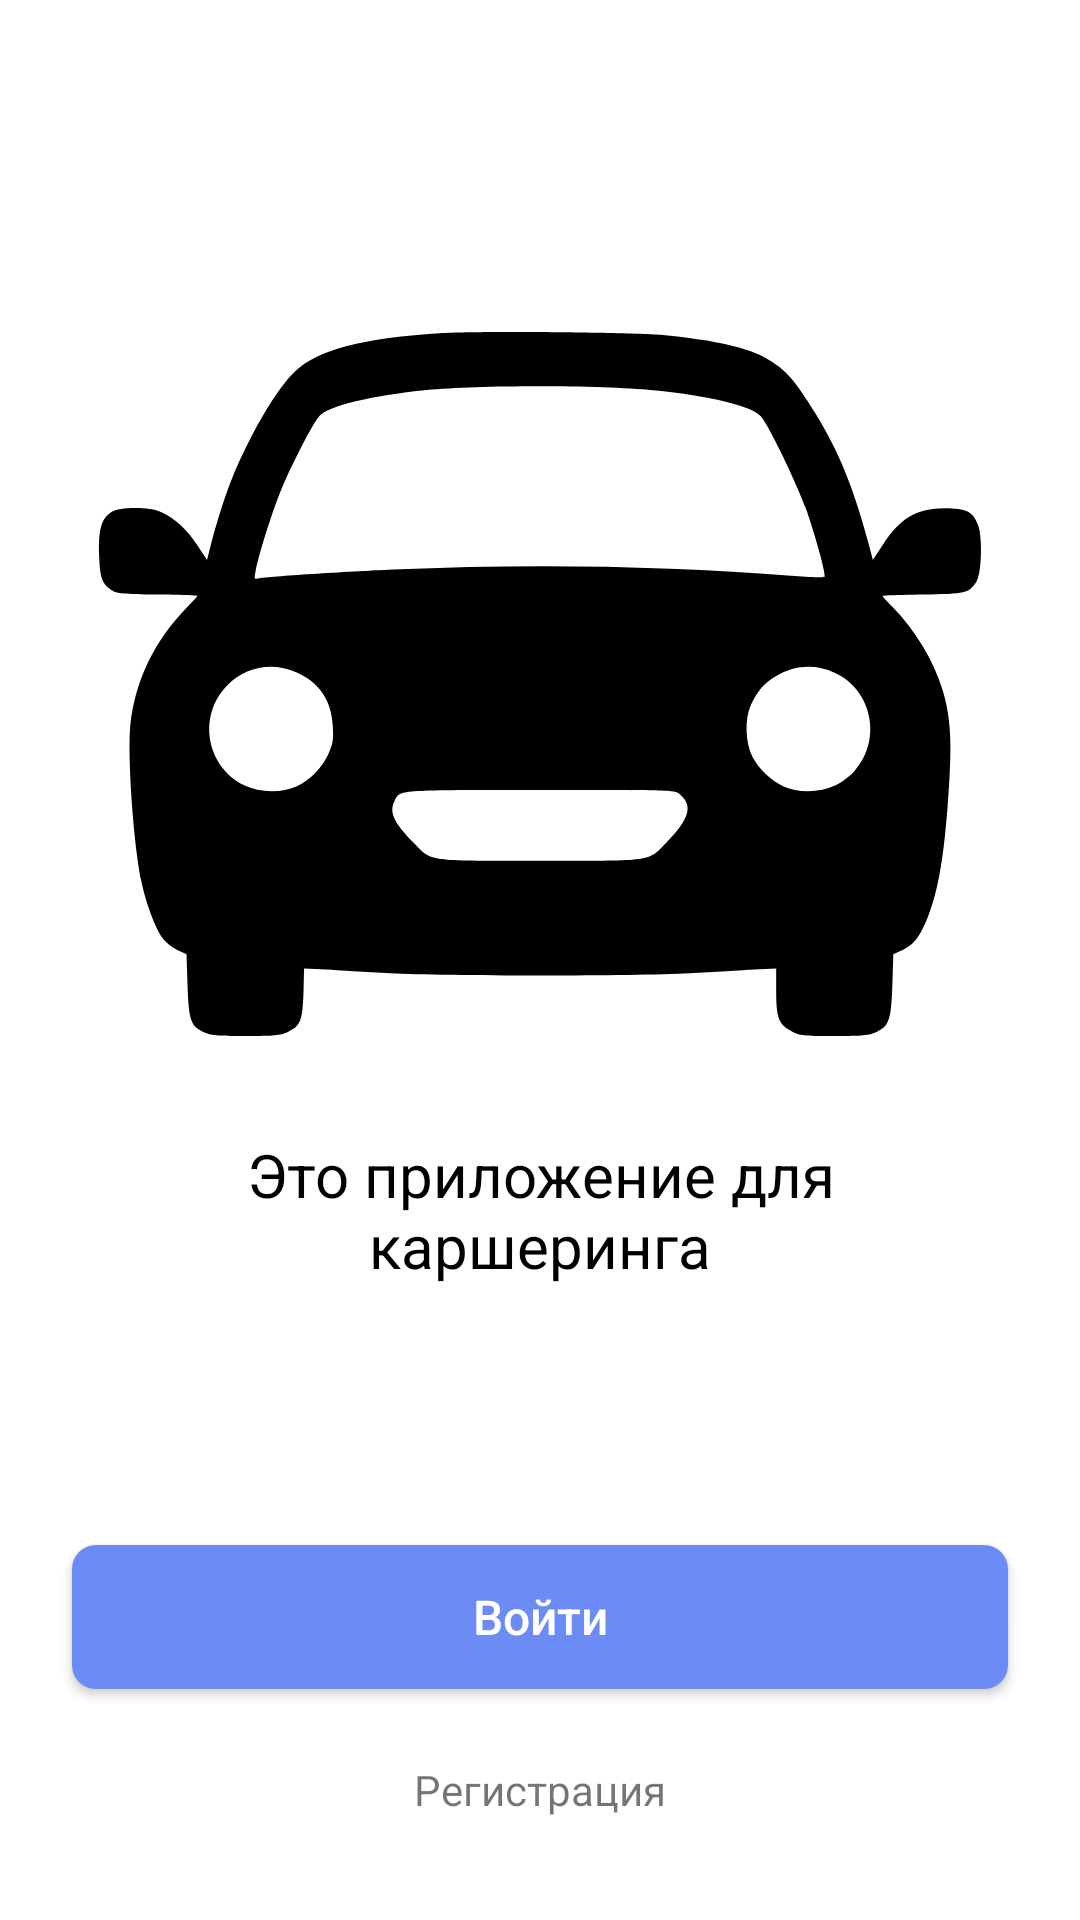

Here is an Android app screen rendered from its layout file. Give the layout XML and the strings, colors and styles it references.
<!-- AndroidManifest.xml: application theme AppTheme -->
<!-- res/layout/fragment_authorize.xml -->
<?xml version="1.0" encoding="utf-8"?>
<RelativeLayout
    xmlns:android="http://schemas.android.com/apk/res/android"
    android:layout_width="match_parent"
    android:layout_height="match_parent">

    <ImageView
        android:id="@+id/iv_image"
        android:layout_width="wrap_content"
        android:layout_height="wrap_content"
        android:layout_centerHorizontal="true"
        android:layout_marginTop="78dp"
        android:src="@drawable/ic_car"/>

    <TextView
        android:id="@+id/tv_description"
        android:layout_width="wrap_content"
        android:layout_height="wrap_content"
        android:layout_below="@+id/iv_image"
        android:layout_centerInParent="true"
        android:layout_marginStart="44dp"
        android:layout_marginEnd="44dp"
        android:text="Это приложение для каршеринга"
        android:textAlignment="center"
        android:textSize="20sp"
        android:textColor="@android:color/black"/>

    <androidx.appcompat.widget.AppCompatButton
        android:id="@+id/btn_login"
        android:layout_centerHorizontal="true"
        android:layout_above="@+id/tv_sign_up"
        android:layout_marginTop="36dp"
        android:layout_marginStart="24dp"
        android:layout_marginEnd="24dp"
        android:layout_marginBottom="24dp"
        style="@style/defaultButtonStyle"
        android:text="Войти"/>

    <TextView
        android:id="@+id/tv_sign_up"
        android:layout_width="wrap_content"
        android:layout_height="wrap_content"
        android:layout_centerHorizontal="true"
        android:layout_alignParentBottom="true"
        android:layout_marginBottom="34dp"
        android:text="Регистрация"/>

</RelativeLayout>
<!-- resources referenced by this layout -->
<resources>
  <!-- drawable ic_car: vector/xml drawable (drawable, 2979 chars, omitted) -->
  <style name="defaultButtonStyle" parent="Widget.AppCompat.Button">
          <item name="android:layout_width">match_parent</item>
          <item name="android:layout_height">@dimen/buttonHeight</item>
          <item name="android:background">@drawable/bg_button</item>
          <item name="android:textAllCaps">false</item>
          <item name="android:textColor">@color/white</item>
          <item name="android:textSize">16sp</item>
          <item name="android:textAlignment">center</item>
          <item name="android:gravity">center</item>
      </style>
  <style name="AppTheme" parent="Theme.MaterialComponents.Light.NoActionBar">
          
          <item name="colorPrimary">@color/mhBlue</item>
          <item name="colorPrimaryDark">@color/colorPrimaryDark</item>
          <item name="colorAccent">@color/mhBlue</item>
      </style>
  <dimen name="buttonHeight">48dp</dimen>
  <!-- drawable bg_button (drawable) -->
  <?xml version="1.0" encoding="utf-8"?>
  <selector xmlns:android="http://schemas.android.com/apk/res/android">
  
      <item android:state_enabled="true">
          <shape android:shape="rectangle">
              <solid android:color="@color/mhBlue"/>
              <corners android:radius="@dimen/buttonCorners"/>
          </shape>
      </item>
      <item>
          <shape android:shape="rectangle">
              <solid android:color="@color/mhAqua"/>
              <corners android:radius="@dimen/buttonCorners"/>
          </shape>
      </item>
  
  </selector>
  <color name="white">#ffffff</color>
  <color name="mhBlue">#6D8BF5</color>
  <color name="colorPrimaryDark">#4660BB</color>
  <dimen name="buttonCorners">8dp</dimen>
  <color name="mhAqua">#9AA3B0</color>
</resources>
